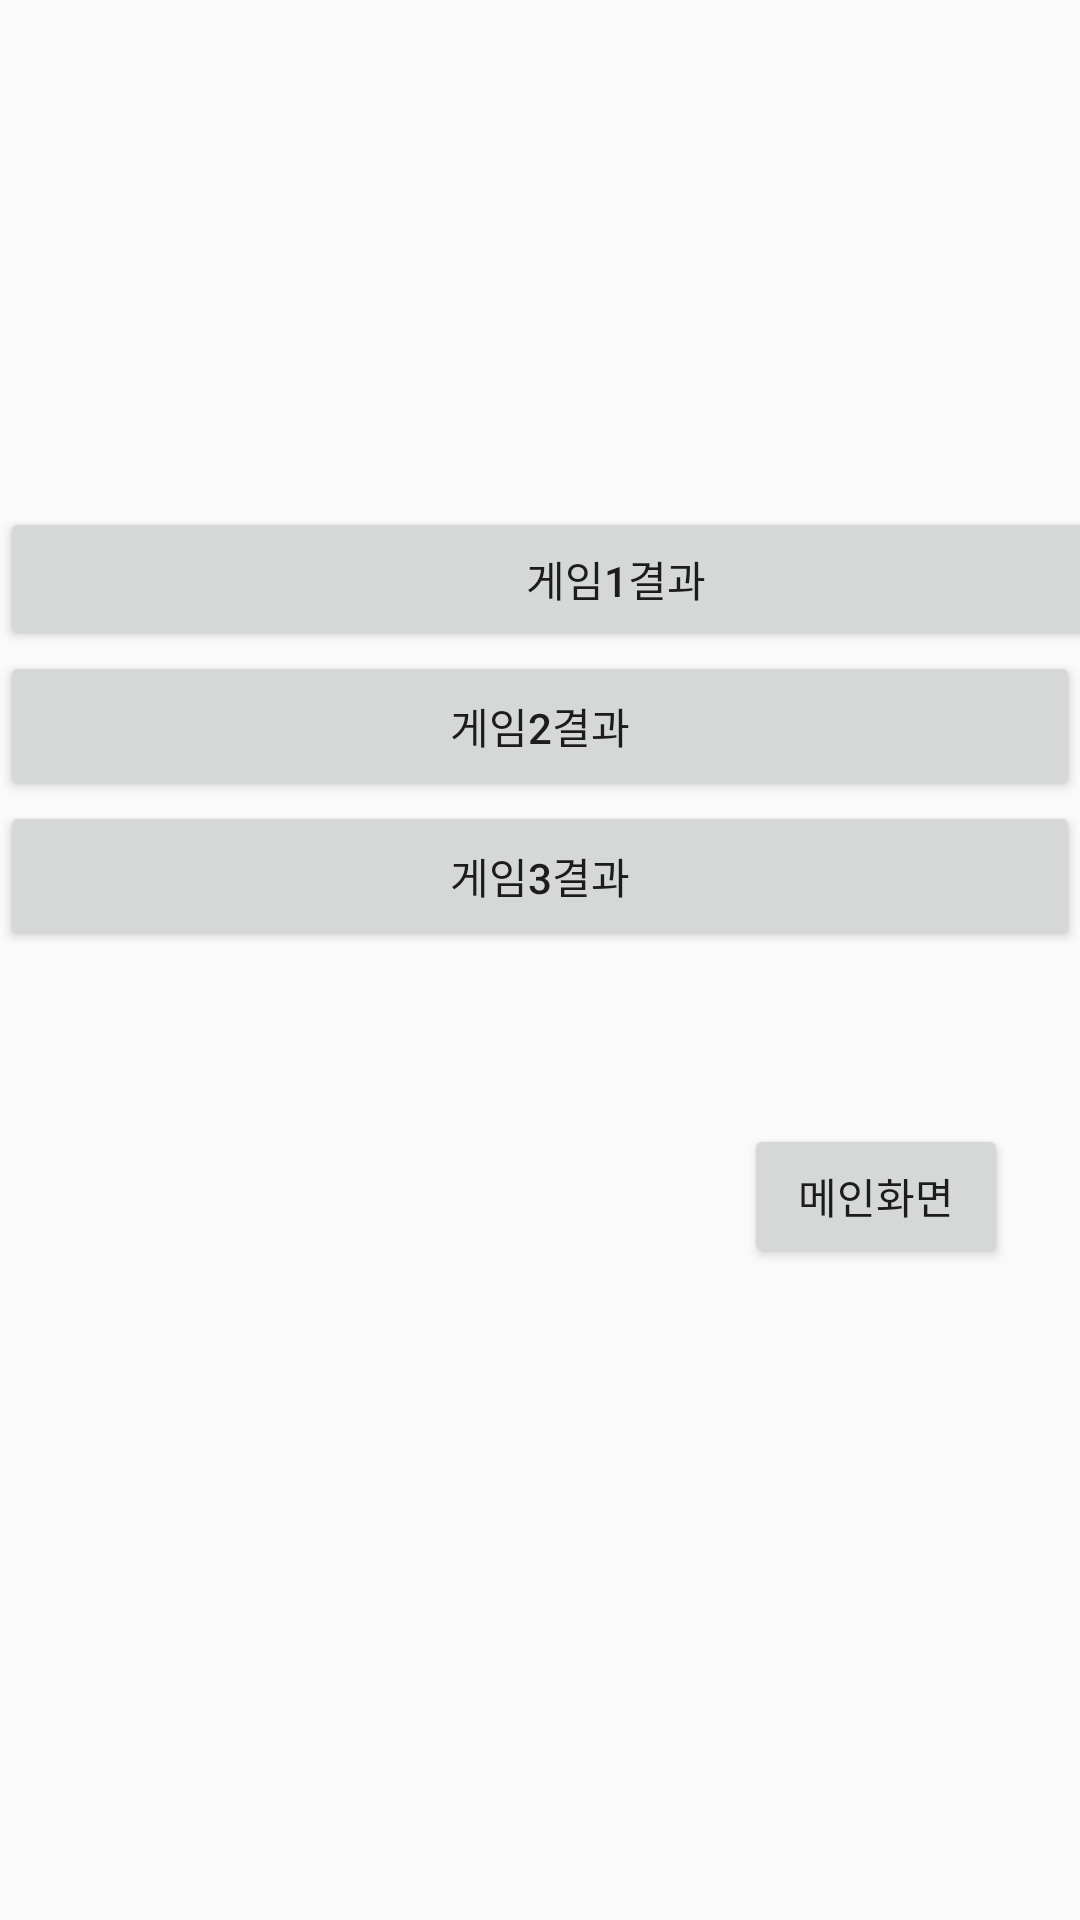

Here is an Android app screen rendered from its layout file. Give the layout XML and the strings, colors and styles it references.
<!-- AndroidManifest.xml: application theme AppTheme -->
<!-- res/layout/activity_resultmain.xml -->
<?xml version="1.0" encoding="utf-8"?>

<androidx.constraintlayout.widget.ConstraintLayout xmlns:android="http://schemas.android.com/apk/res/android"
    xmlns:app="http://schemas.android.com/apk/res-auto"
    xmlns:tools="http://schemas.android.com/tools"
    android:layout_width="match_parent"
    android:layout_height="match_parent"
    tools:context=".ResultMain">


    <Button
        android:id="@+id/Gameresult1"
        android:layout_width="411dp"
        android:layout_height="0dp"
        android:layout_marginTop="169dp"
        android:text="게임1결과"
        app:layout_constraintEnd_toEndOf="parent"
        app:layout_constraintHorizontal_bias="0.0"
        app:layout_constraintStart_toStartOf="parent"
        app:layout_constraintTop_toTopOf="parent" />

    <Button
        android:id="@+id/Gameresult2"
        android:layout_width="0dp"
        android:layout_height="50dp"
        android:text="게임2결과"
        app:layout_constraintEnd_toEndOf="parent"
        app:layout_constraintHorizontal_bias="0.0"
        app:layout_constraintStart_toStartOf="parent"
        app:layout_constraintTop_toBottomOf="@+id/Gameresult1" />

    <Button
        android:id="@+id/Gameresult3"
        android:layout_width="0dp"
        android:layout_height="50dp"
        android:text="게임3결과"
        app:layout_constraintEnd_toEndOf="parent"
        app:layout_constraintHorizontal_bias="0.0"
        app:layout_constraintStart_toStartOf="parent"
        app:layout_constraintTop_toBottomOf="@+id/Gameresult2" />


    <Button
        android:id="@+id/returnhome"
        android:layout_width="wrap_content"
        android:layout_height="wrap_content"
        android:layout_marginEnd="24dp"
        android:layout_marginBottom="160dp"
        android:text="메인화면"
        app:layout_constraintBottom_toBottomOf="parent"
        app:layout_constraintEnd_toEndOf="parent"
        app:layout_constraintTop_toBottomOf="@+id/Gameresult3" />

</androidx.constraintlayout.widget.ConstraintLayout>
<!-- resources referenced by this layout -->
<resources>
  <style name="AppTheme" parent="Theme.AppCompat.Light.DarkActionBar">
          
          <item name="colorPrimary">@color/colorPrimary</item>
          <item name="colorPrimaryDark">@color/colorPrimaryDark</item>
          <item name="colorAccent">@color/colorAccent</item>
  
          
          <item name="windowNoTitle">true</item>
          <item name="windowActionBar">false</item>
  
      </style>
  <color name="colorPrimary">#008577</color>
  <color name="colorPrimaryDark">#00574B</color>
  <color name="colorAccent">#D81B60</color>
</resources>
